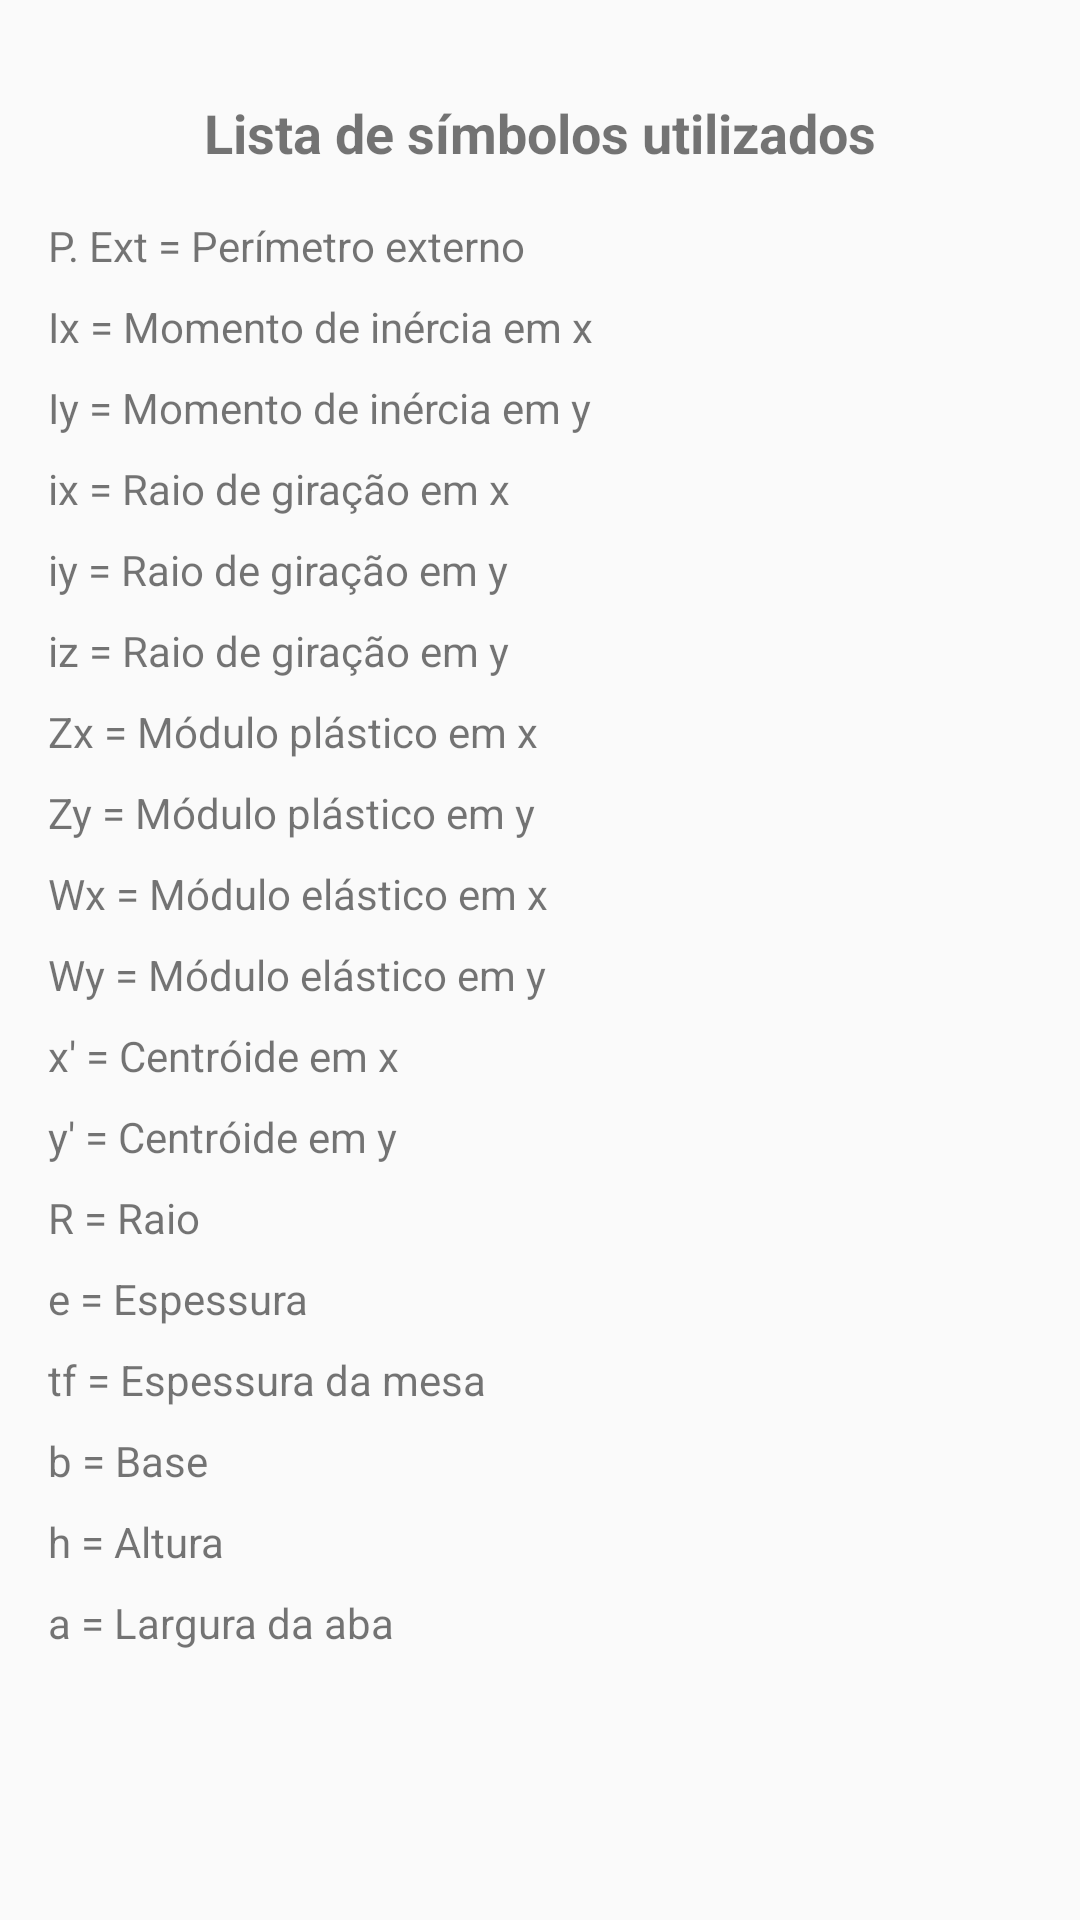

Layout XML and referenced resources for this Android screen:
<!-- AndroidManifest.xml: application theme AppTheme -->
<!-- res/layout/activity_notacoes.xml -->
<?xml version="1.0" encoding="utf-8"?>
<LinearLayout xmlns:android="http://schemas.android.com/apk/res/android"
    xmlns:app="http://schemas.android.com/apk/res-auto"
    xmlns:tools="http://schemas.android.com/tools"
    android:layout_width="match_parent"
    android:layout_height="match_parent"
    android:orientation="vertical"
    android:padding="16dp"
    tools:context=".activity.NotacoesActivity">

    <TextView
        android:id="@+id/textView13"
        android:layout_width="match_parent"
        android:layout_height="wrap_content"
        android:layout_marginTop="16dp"
        android:layout_marginBottom="16dp"
        android:text="Lista de símbolos utilizados"
        android:textAlignment="center"
        android:textSize="18sp"
        android:textStyle="bold" />

    <TextView
        android:id="@+id/textView14"
        android:layout_width="match_parent"
        android:layout_height="wrap_content"
        android:text="P. Ext = Perímetro externo" />

    <TextView
        android:id="@+id/textView15"
        android:layout_width="match_parent"
        android:layout_height="wrap_content"
        android:layout_marginTop="8dp"
        android:text="Ix = Momento de inércia em x" />

    <TextView
        android:id="@+id/textView16"
        android:layout_width="match_parent"
        android:layout_height="wrap_content"
        android:layout_marginTop="8dp"
        android:text="Iy = Momento de inércia em y" />

    <TextView
        android:id="@+id/textView17"
        android:layout_width="match_parent"
        android:layout_height="wrap_content"
        android:layout_marginTop="8dp"
        android:text="ix = Raio de giração em x" />

    <TextView
        android:id="@+id/textView18"
        android:layout_width="match_parent"
        android:layout_height="wrap_content"
        android:layout_marginTop="8dp"
        android:text="iy = Raio de giração em y" />

    <TextView
        android:id="@+id/textView31"
        android:layout_width="match_parent"
        android:layout_height="wrap_content"
        android:layout_marginTop="8dp"
        android:text="iz = Raio de giração em y" />

    <TextView
        android:id="@+id/textView19"
        android:layout_width="match_parent"
        android:layout_height="wrap_content"
        android:layout_marginTop="8dp"
        android:text="Zx = Módulo plástico em x" />

    <TextView
        android:id="@+id/textView20"
        android:layout_width="match_parent"
        android:layout_height="wrap_content"
        android:layout_marginTop="8dp"
        android:text="Zy = Módulo plástico em y" />

    <TextView
        android:id="@+id/textView21"
        android:layout_width="match_parent"
        android:layout_height="wrap_content"
        android:layout_marginTop="8dp"
        android:text="Wx = Módulo elástico em x" />

    <TextView
        android:id="@+id/textView22"
        android:layout_width="match_parent"
        android:layout_height="wrap_content"
        android:layout_marginTop="8dp"
        android:text="Wy = Módulo elástico em y" />

    <TextView
        android:id="@+id/textView27"
        android:layout_width="match_parent"
        android:layout_height="wrap_content"
        android:layout_marginTop="8dp"
        android:text="x' = Centróide em x" />

    <TextView
        android:id="@+id/textView28"
        android:layout_width="match_parent"
        android:layout_height="wrap_content"
        android:layout_marginTop="8dp"
        android:text="y' = Centróide em y" />

    <TextView
        android:id="@+id/textView23"
        android:layout_width="match_parent"
        android:layout_height="wrap_content"
        android:layout_marginTop="8dp"
        android:text="R = Raio" />

    <TextView
        android:id="@+id/textView24"
        android:layout_width="match_parent"
        android:layout_height="wrap_content"
        android:layout_marginTop="8dp"
        android:text="e = Espessura" />

    <TextView
        android:id="@+id/textView25"
        android:layout_width="match_parent"
        android:layout_height="wrap_content"
        android:layout_marginTop="8dp"
        android:text="tf = Espessura da mesa" />

    <TextView
        android:id="@+id/textView26"
        android:layout_width="match_parent"
        android:layout_height="wrap_content"
        android:layout_marginTop="8dp"
        android:text="b = Base" />

    <TextView
        android:id="@+id/textView29"
        android:layout_width="match_parent"
        android:layout_height="wrap_content"
        android:layout_marginTop="8dp"
        android:text="h = Altura" />

    <TextView
        android:id="@+id/textView30"
        android:layout_width="match_parent"
        android:layout_height="wrap_content"
        android:layout_marginTop="8dp"
        android:text="a = Largura da aba" />

</LinearLayout>
<!-- resources referenced by this layout -->
<resources>
  <style name="AppTheme" parent="Theme.AppCompat.Light.NoActionBar">
          
          <item name="colorPrimary">@color/colorPrimary</item>
          <item name="colorPrimaryDark">@color/colorPrimaryDark</item>
          <item name="colorAccent">@color/colorAccent</item>
          <item name="android:actionMenuTextColor">@android:color/white</item>
      </style>
  <color name="colorPrimary">#8bc34a</color>
  <color name="colorPrimaryDark">#5a9216</color>
  <color name="colorAccent">#BEF67A</color>
</resources>
